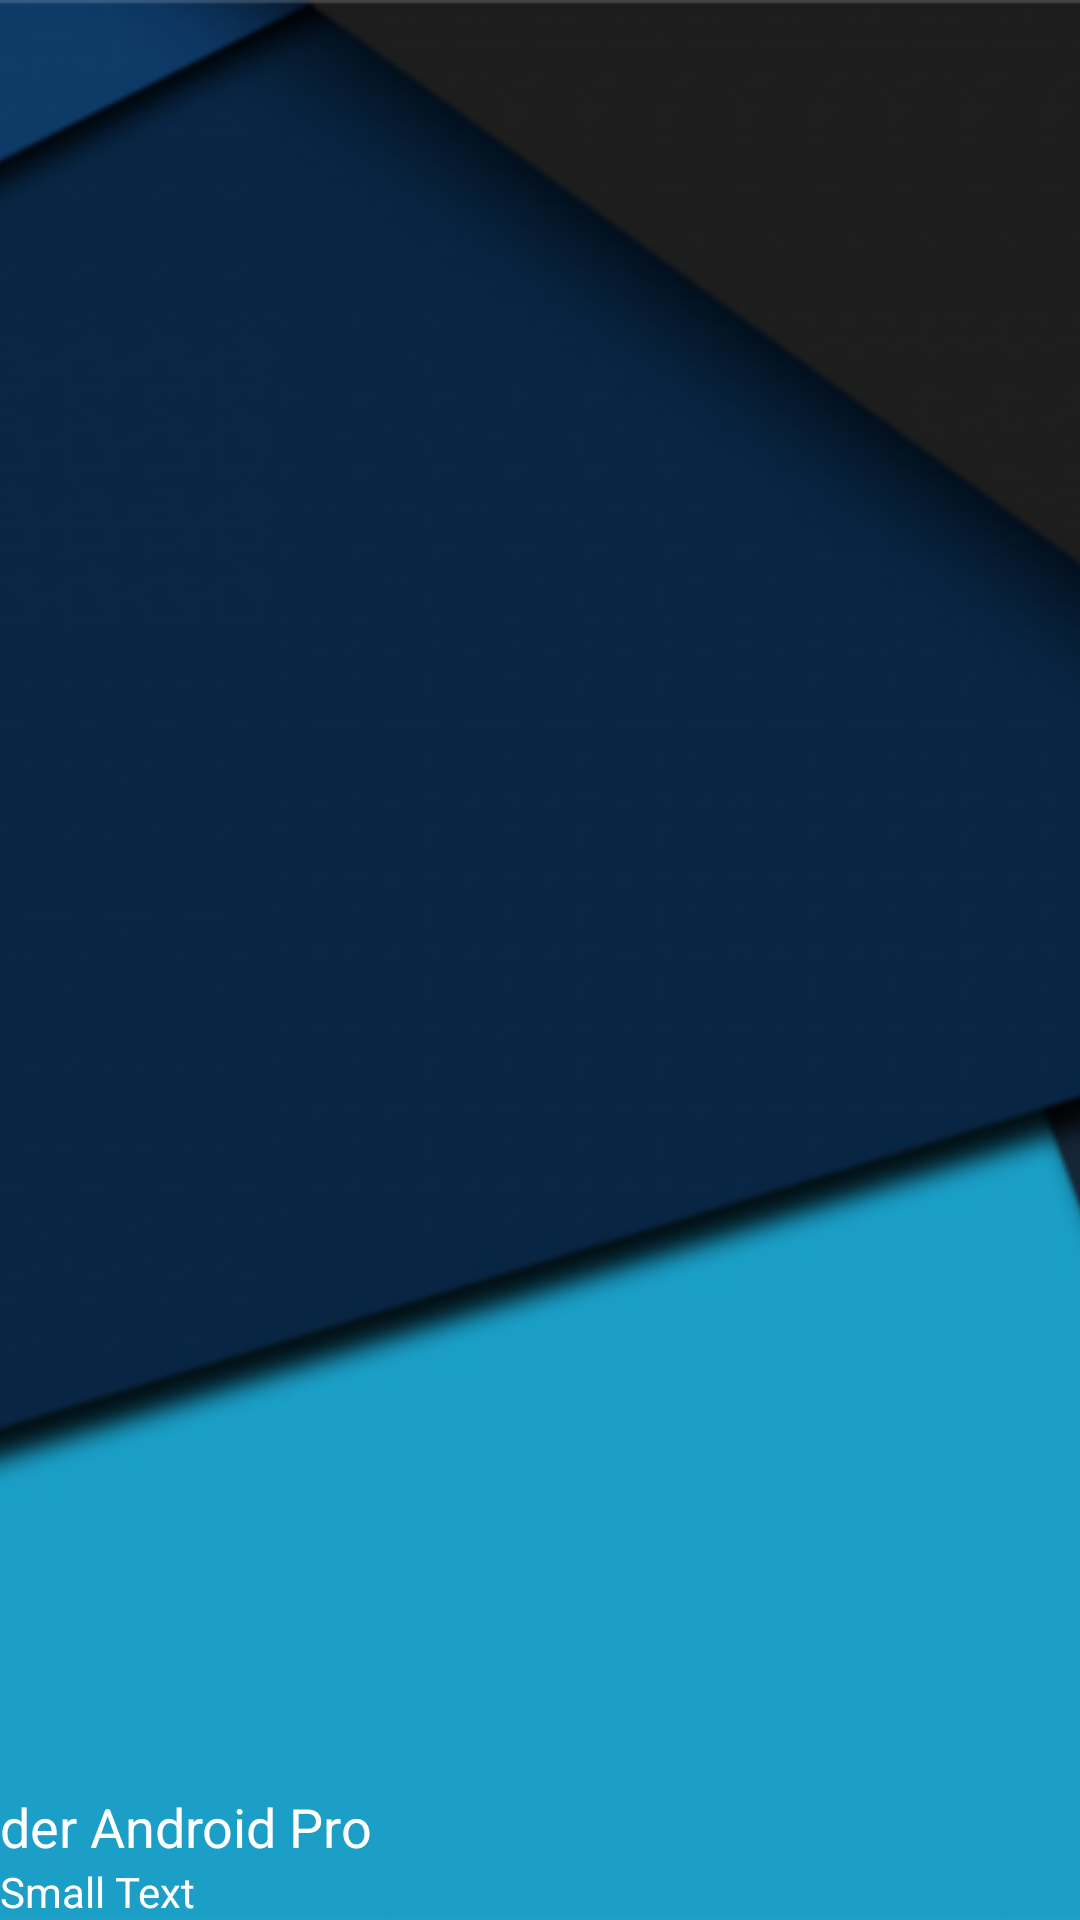

Layout XML and referenced resources for this Android screen:
<!-- AndroidManifest.xml: application theme AppTheme -->
<!-- res/layout/headerlayout.xml -->
<?xml version="1.0" encoding="utf-8"?>
<RelativeLayout xmlns:android="http://schemas.android.com/apk/res/android"
    android:layout_width="match_parent" android:layout_height="180dp">

    <ImageView
        android:src="@drawable/drawerheader_background1"
        android:scaleType="centerCrop"
        android:layout_width="fill_parent"
        android:layout_height="fill_parent"
        android:id="@+id/imageView"
        />

    <TextView
        android:textColor="#fff"
        android:layout_width="wrap_content"
        android:layout_height="wrap_content"
        android:textAppearance="?android:attr/textAppearanceSmall"
        android:text="Small Text"
        android:id="@+id/textViewdate"
        android:layout_alignParentBottom="true"
        android:layout_alignParentLeft="true"
        android:layout_alignParentStart="true" />

    <TextView
        android:textColor="#fff"
        android:layout_width="wrap_content"
        android:layout_height="wrap_content"
        android:textAppearance="?android:attr/textAppearanceMedium"
        android:text="der Android Pro"
        android:id="@+id/textView2"
        android:layout_above="@+id/textViewdate"
        android:layout_alignParentLeft="true"
        android:layout_alignParentStart="true" />
</RelativeLayout>
<!-- resources referenced by this layout -->
<resources>
  <!-- drawable drawerheader_background1: png bitmap (drawable, 144422 bytes) -->
  <style name="AppTheme" parent="Theme.AppCompat.Light.NoActionBar">
  
          <item name="drawerArrowStyle">@style/drawerarrowstyle1</item>
  
          
      </style>
  <style name="drawerarrowstyle1" parent="Widget.AppCompat.DrawerArrowToggle">
  
          <item name="spinBars">true</item>
  
  
      </style>
</resources>
